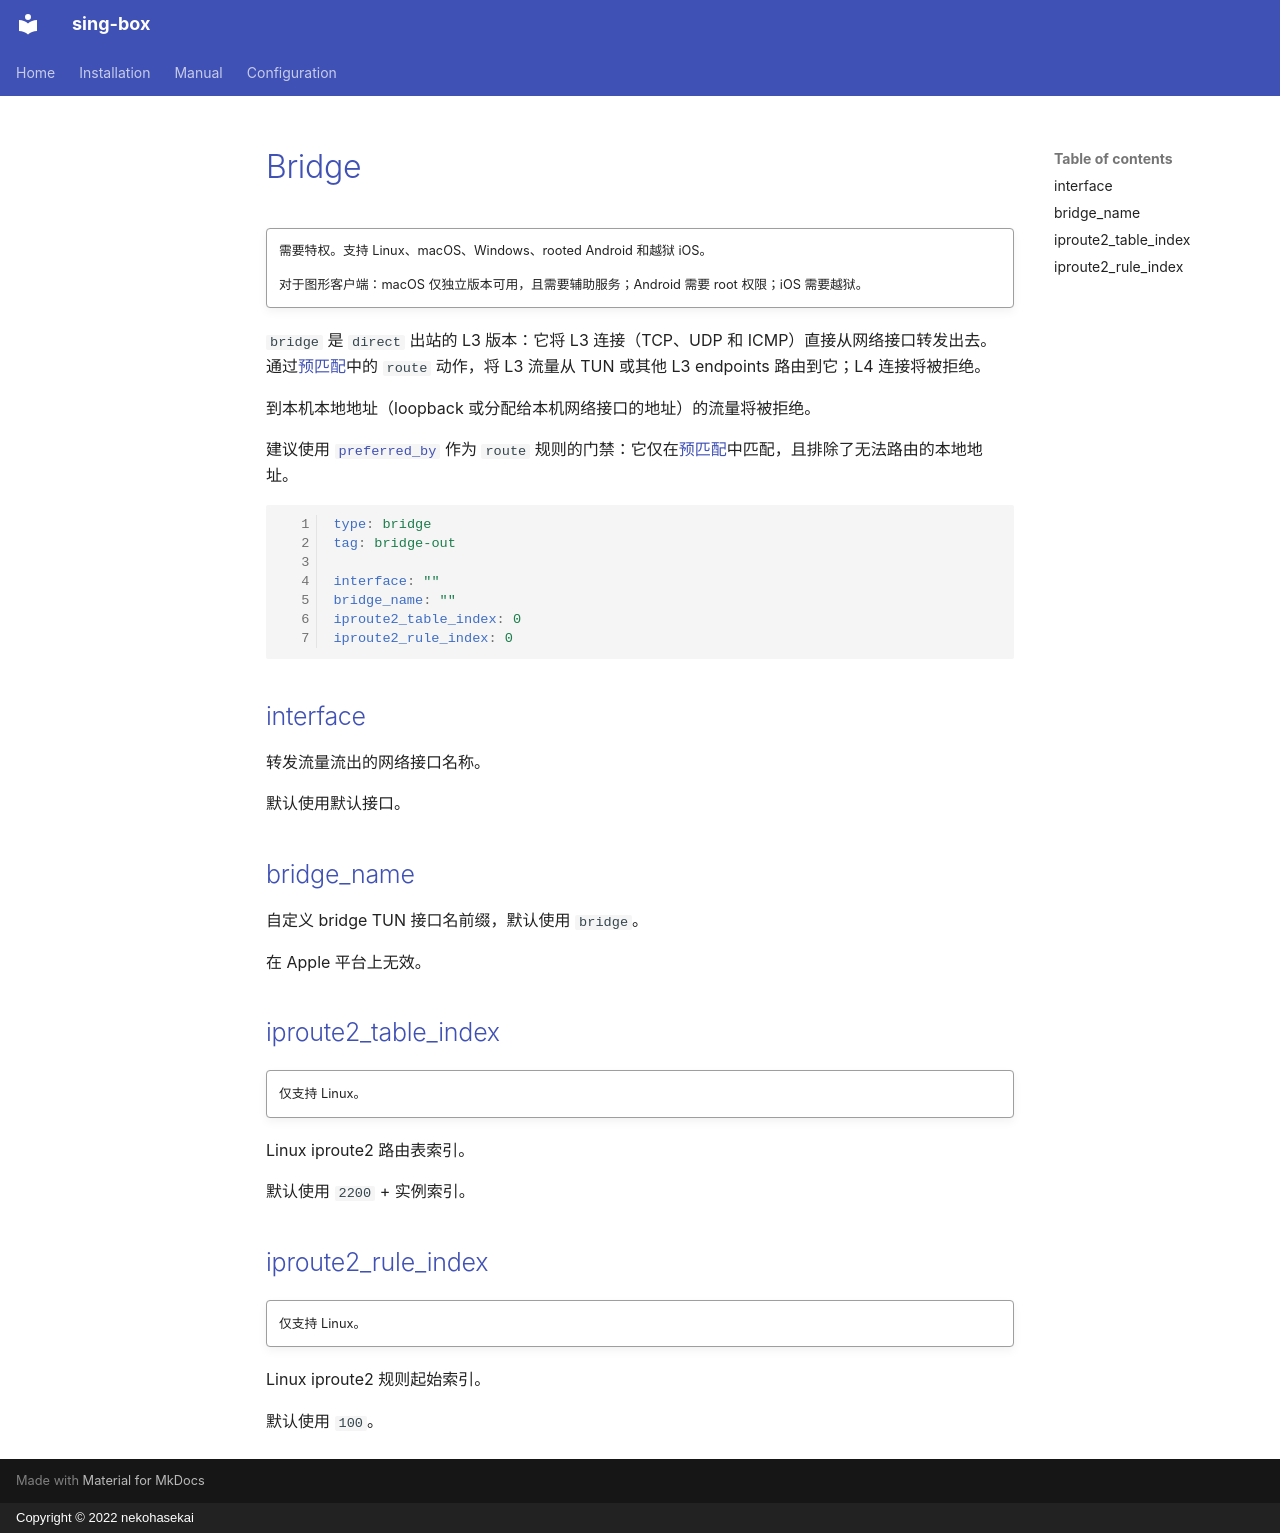

repository: Acheirial/sing-box · page: configuration/outbound/bridge.zh/index.html · generator: mkdocs · copyright: Copyright © 2022 nekohasekai

# Bridge

!!! quote ""

    需要特权。支持 Linux、macOS、Windows、rooted Android 和越狱 iOS。

    对于图形客户端：macOS 仅独立版本可用，且需要辅助服务；Android 需要 root 权限；iOS 需要越狱。

`bridge` 是 `direct` 出站的 L3 版本：它将 L3 连接（TCP、UDP 和 ICMP）直接从网络接口转发出去。
通过[预匹配](/zh/configuration/shared/pre-match/)中的 `route` 动作，将 L3 流量从 TUN
或其他 L3 endpoints 路由到它；L4 连接将被拒绝。

到本机本地地址（loopback 或分配给本机网络接口的地址）的流量将被拒绝。

建议使用 [`preferred_by`](/zh/configuration/route/rule/#preferred_by) 作为 `route`
规则的门禁：它仅在[预匹配](/zh/configuration/shared/pre-match/)中匹配，且排除了无法路由的本地地址。

```{.yaml linenums="1"}
type: bridge
tag: bridge-out

interface: ""
bridge_name: ""
iproute2_table_index: 0
iproute2_rule_index: 0
```

## interface

转发流量流出的网络接口名称。

默认使用默认接口。

## bridge_name

自定义 bridge TUN 接口名前缀，默认使用 `bridge`。

在 Apple 平台上无效。

## iproute2_table_index

!!! quote ""

    仅支持 Linux。

Linux iproute2 路由表索引。

默认使用 `2200` + 实例索引。

## iproute2_rule_index

!!! quote ""

    仅支持 Linux。

Linux iproute2 规则起始索引。

默认使用 `100`。
